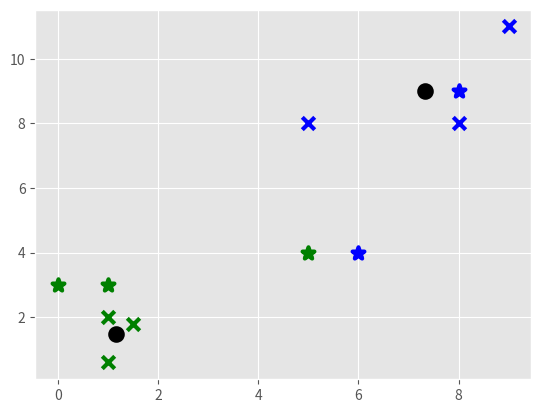

Python code for this plot:
import matplotlib.pyplot as plt
from matplotlib import style
style.use('ggplot')
import numpy as np

X = np.array([[1,2],[1.5,1.8],[5,8],[8,8],[1,0.6],[9,11]])

colors = ['g', 'b', 'c', 'r']

class K_Means:
    def __init__(self, k=2, tol=0.001, max_iter=300):
        self.k = k
        self.tol = tol
        self.max_iter = max_iter

    def fit(self,data):

        self.centroids = {}

        for i in range(self.k):
            self.centroids[i] = data[i]

        for i in range(self.max_iter):
            self.classifications = {}

            for i in range(self.k):
                self.classifications[i] = []

            for featureset in data:
                distances = [np.linalg.norm(featureset-self.centroids[centroid]) for centroid in self.centroids]
                classification = distances.index(min(distances))
                self.classifications[classification].append(featureset)

            prev_centroids = dict(self.centroids)

            for classification in self.classifications:
                self.centroids[classification] = np.average(self.classifications[classification],axis=0)

            optimized = True

            for c in self.centroids:
                original_centroid = prev_centroids[c]
                current_centroid = self.centroids[c]
                if np.sum((current_centroid-original_centroid)/original_centroid*100.0) > self.tol:
                    print(np.sum((current_centroid-original_centroid)/original_centroid*100.0))
                    optimized = False

            if optimized:
                break

    def predict(self,data):
        distances = [np.linalg.norm(data-self.centroids[centroid]) for centroid in self.centroids]
        classification = distances.index(min(distances))
        return classification

classifier = K_Means()
classifier.fit(X)

for centroid in classifier.centroids:
	plt.scatter(classifier.centroids[centroid][0] , classifier.centroids[centroid][1], 
		marker = 'o' , s=80 , color="k" , linewidths=3)

for classification in classifier.classifications:
	color = colors[classification]
	for featureset in classifier.classifications[classification]:
		plt.scatter(featureset[0] , featureset[1] , marker = "x" , color = color , s=80 , linewidths=3)


unknowns = np.array([[1,3],
					 [8,9],
					 [0,3],
					 [5,4],
					 [6,4]])
for unknown in unknowns:
	classification = classifier.predict(unknown)
	plt.scatter(unknown[0] , unknown[1] , s=80 , color = colors[classification] , marker="*" , linewidths=3)
plt.show()
